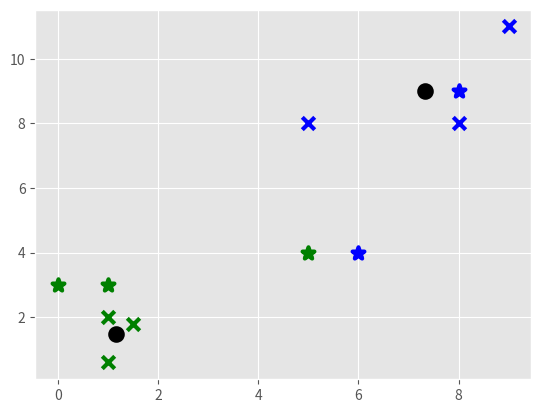

Python code for this plot:
import matplotlib.pyplot as plt
from matplotlib import style
style.use('ggplot')
import numpy as np

X = np.array([[1,2],[1.5,1.8],[5,8],[8,8],[1,0.6],[9,11]])

colors = ['g', 'b', 'c', 'r']

class K_Means:
    def __init__(self, k=2, tol=0.001, max_iter=300):
        self.k = k
        self.tol = tol
        self.max_iter = max_iter

    def fit(self,data):

        self.centroids = {}

        for i in range(self.k):
            self.centroids[i] = data[i]

        for i in range(self.max_iter):
            self.classifications = {}

            for i in range(self.k):
                self.classifications[i] = []

            for featureset in data:
                distances = [np.linalg.norm(featureset-self.centroids[centroid]) for centroid in self.centroids]
                classification = distances.index(min(distances))
                self.classifications[classification].append(featureset)

            prev_centroids = dict(self.centroids)

            for classification in self.classifications:
                self.centroids[classification] = np.average(self.classifications[classification],axis=0)

            optimized = True

            for c in self.centroids:
                original_centroid = prev_centroids[c]
                current_centroid = self.centroids[c]
                if np.sum((current_centroid-original_centroid)/original_centroid*100.0) > self.tol:
                    print(np.sum((current_centroid-original_centroid)/original_centroid*100.0))
                    optimized = False

            if optimized:
                break

    def predict(self,data):
        distances = [np.linalg.norm(data-self.centroids[centroid]) for centroid in self.centroids]
        classification = distances.index(min(distances))
        return classification

classifier = K_Means()
classifier.fit(X)

for centroid in classifier.centroids:
	plt.scatter(classifier.centroids[centroid][0] , classifier.centroids[centroid][1], 
		marker = 'o' , s=80 , color="k" , linewidths=3)

for classification in classifier.classifications:
	color = colors[classification]
	for featureset in classifier.classifications[classification]:
		plt.scatter(featureset[0] , featureset[1] , marker = "x" , color = color , s=80 , linewidths=3)


unknowns = np.array([[1,3],
					 [8,9],
					 [0,3],
					 [5,4],
					 [6,4]])
for unknown in unknowns:
	classification = classifier.predict(unknown)
	plt.scatter(unknown[0] , unknown[1] , s=80 , color = colors[classification] , marker="*" , linewidths=3)
plt.show()
